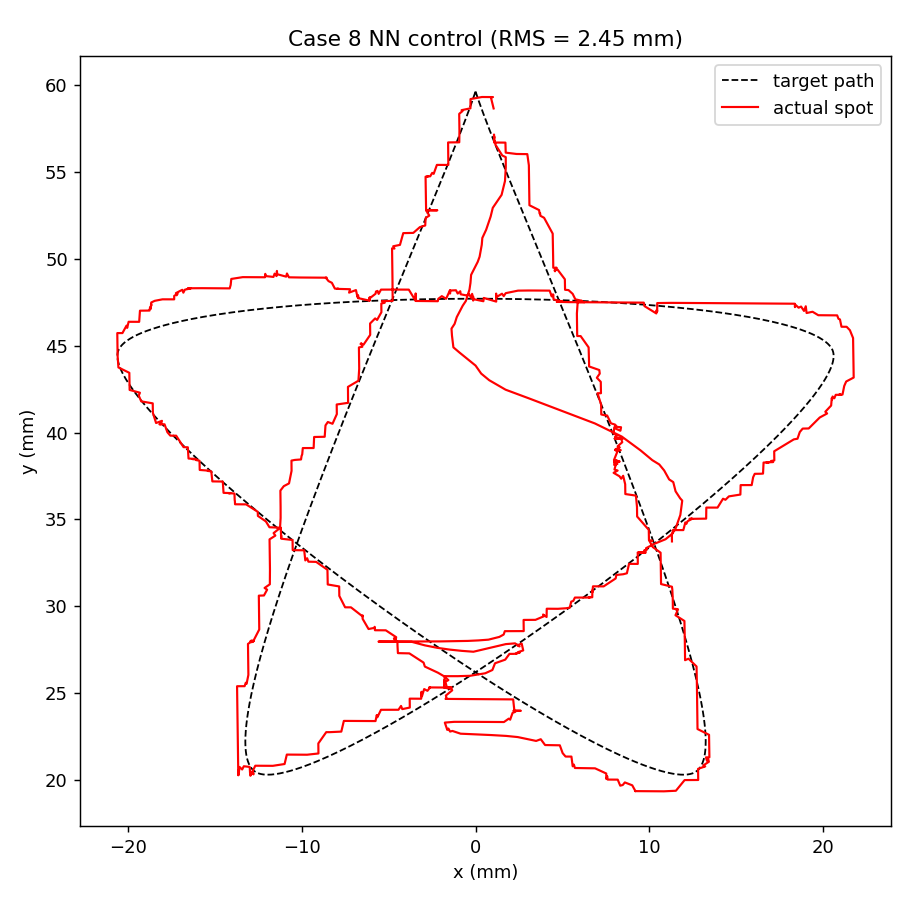

Data behind this chart, as committed beside it:
Time_s, Target_X_m, Target_Y_m, Spot_X_m, Spot_Y_m, Error_m, Target_Index, I0_A, I1_A, I2_A, I3_A, I4_A, I5_A, I6_A, I7_A, I8_A, I9_A
0.001349, 0, 0.05963, 0.01131, 0.03373, 0.02826, 0, 0.06465, -0.08414, -0.05235, -0.046, 0.07736, 0.03719, -0.05612, -0.05662, 0.05905, -0.05523
0.0265, 0, 0.05963, 0.01131, 0.03373, 0.02826, 0, 0.08678, -0.1341, -0.05563, -0.04028, 0.1186, 0.01829, -0.06503, -0.06653, 0.07247, -0.06269
0.05142, 0, 0.05963, 0.01131, 0.03373, 0.02826, 0, 0.1129, -0.1841, -0.05904, -0.03413, 0.1672, -0.003216, -0.07496, -0.07804, 0.08782, -0.07074
0.07641, 0, 0.05963, 0.01131, 0.03373, 0.02826, 0, 0.1413, -0.2341, -0.06218, -0.02822, 0.2172, -0.02561, -0.08503, -0.09025, 0.1038, -0.07857
0.1015, 0, 0.05963, 0.0113, 0.03393, 0.02808, 0, 0.1709, -0.2841, -0.06485, -0.02284, 0.2672, -0.04807, -0.09483, -0.1026, 0.1197, -0.08576
0.1258, 0, 0.05963, 0.0113, 0.03407, 0.02795, 0, 0.2013, -0.3341, -0.06699, -0.01814, 0.3172, -0.07022, -0.1042, -0.1149, 0.1352, -0.0922
0.1508, 0, 0.05963, 0.0113, 0.03416, 0.02786, 0, 0.2322, -0.3841, -0.06866, -0.01421, 0.3672, -0.09189, -0.1132, -0.1269, 0.1501, -0.09791
0.1758, 0, 0.05963, 0.01149, 0.03443, 0.0277, 0, 0.2632, -0.4341, -0.06978, -0.01086, 0.4172, -0.1133, -0.1218, -0.1385, 0.1642, -0.1027
0.2007, 0, 0.05963, 0.01172, 0.03507, 0.02721, 0, 0.2937, -0.4841, -0.07027, -0.007848, 0.4672, -0.1347, -0.1302, -0.1495, 0.1776, -0.1064
0.2257, 0, 0.05963, 0.01179, 0.03526, 0.02707, 0, 0.3238, -0.5341, -0.07031, -0.005272, 0.5172, -0.1559, -0.1385, -0.16, 0.1901, -0.1092
0.2507, 0, 0.05963, 0.01183, 0.03558, 0.0268, 0, 0.3535, -0.5841, -0.07001, -0.003117, 0.5672, -0.1771, -0.1467, -0.1698, 0.2018, -0.1113
0.2757, 0, 0.05963, 0.01186, 0.03581, 0.02661, 0, 0.3827, -0.6341, -0.06948, -0.001362, 0.6172, -0.1981, -0.1551, -0.1791, 0.2126, -0.1127
0.3007, 0, 0.05963, 0.01188, 0.03597, 0.02647, 0, 0.4115, -0.6841, -0.06882, 2.4946523e-05, 0.6672, -0.2192, -0.1637, -0.1879, 0.2227, -0.1135
0.3257, 0, 0.05963, 0.0119, 0.03608, 0.02638, 0, 0.4397, -0.7341, -0.06814, 0.001098, 0.7172, -0.2404, -0.1726, -0.1962, 0.2321, -0.1139
0.3507, 0, 0.05963, 0.01178, 0.03622, 0.02621, 0, 0.4673, -0.7841, -0.06754, 0.001853, 0.7672, -0.2618, -0.1821, -0.2041, 0.2407, -0.1138
0.3758, 0, 0.05963, 0.01162, 0.03645, 0.02593, 0, 0.494, -0.8341, -0.06712, 0.002352, 0.8172, -0.2832, -0.1922, -0.2116, 0.2487, -0.1134
0.4007, 0, 0.05963, 0.01151, 0.03662, 0.02573, 0, 0.5198, -0.8841, -0.06692, 0.002685, 0.8672, -0.305, -0.203, -0.2188, 0.2559, -0.1127
0.4257, 0, 0.05963, 0.01143, 0.03693, 0.02542, 0, 0.5441, -0.9341, -0.06693, 0.003005, 0.9172, -0.3273, -0.2146, -0.2256, 0.2626, -0.1114
0.4507, 0, 0.05963, 0.01138, 0.03715, 0.0252, 0, 0.5669, -0.9841, -0.06722, 0.003406, 0.9663, -0.3501, -0.2271, -0.232, 0.2686, -0.1097
0.4757, 0, 0.05963, 0.01114, 0.0373, 0.02495, 0, 0.588, -1.034, -0.06797, 0.003782, 1.014, -0.3734, -0.2407, -0.2383, 0.274, -0.1076
0.5007, 0, 0.05963, 0.01086, 0.03782, 0.02436, 0, 0.6072, -1.084, -0.06926, 0.004154, 1.06, -0.397, -0.2554, -0.2444, 0.2789, -0.1053
0.5257, 0, 0.05963, 0.01057, 0.03817, 0.02393, 0, 0.6244, -1.133, -0.07123, 0.004429, 1.105, -0.4207, -0.2712, -0.2503, 0.2832, -0.1029
0.5507, 0, 0.05963, 0.01018, 0.03841, 0.02353, 0, 0.6397, -1.18, -0.07412, 0.004369, 1.147, -0.4441, -0.288, -0.2564, 0.287, -0.1006
0.5757, 0, 0.05963, 0.009496, 0.03898, 0.02273, 0, 0.6532, -1.225, -0.0781, 0.003685, 1.186, -0.4666, -0.3056, -0.2628, 0.2903, -0.099
0.6012, 0, 0.05963, 0.008418, 0.03977, 0.02157, 0, 0.6655, -1.266, -0.08331, 0.001958, 1.223, -0.4872, -0.3234, -0.2695, 0.293, -0.09842
0.6258, 0, 0.05963, 0.006868, 0.04052, 0.0203, 0, 0.6775, -1.304, -0.08996, -0.001422, 1.255, -0.5048, -0.3409, -0.2768, 0.2954, -0.09958
0.651, 0, 0.05963, 0.00307, 0.04197, 0.01793, 0, 0.6919, -1.335, -0.0986, -0.008152, 1.283, -0.5163, -0.356, -0.2854, 0.2974, -0.1044
0.6757, 0, 0.05963, 0.001729, 0.04247, 0.01725, 0, 0.7082, -1.362, -0.1087, -0.01747, 1.306, -0.523, -0.3693, -0.295, 0.2992, -0.112
0.7007, 0, 0.05963, 0.0007877, 0.04301, 0.01664, 0, 0.7261, -1.386, -0.1197, -0.02858, 1.326, -0.5263, -0.381, -0.3052, 0.3008, -0.1217
0.7257, 0, 0.05963, 0.0003272, 0.04339, 0.01624, 0, 0.7448, -1.407, -0.1311, -0.04077, 1.345, -0.5272, -0.3916, -0.3157, 0.3022, -0.1325
0.7507, 0, 0.05963, 2.2636505e-06, 0.04386, 0.01577, 0, 0.7637, -1.426, -0.1427, -0.05349, 1.361, -0.5267, -0.4015, -0.3263, 0.3036, -0.144
0.7763, 0, 0.05963, -0.0009231, 0.04461, 0.01505, 0, 0.7829, -1.445, -0.1544, -0.0666, 1.377, -0.525, -0.4107, -0.3369, 0.3048, -0.1561
0.8007, 0, 0.05963, -0.001273, 0.0449, 0.01478, 0, 0.8026, -1.461, -0.166, -0.08013, 1.391, -0.5217, -0.4189, -0.3475, 0.306, -0.1688
0.8257, 0, 0.05963, -0.001322, 0.04531, 0.01439, 0, 0.8221, -1.476, -0.1774, -0.09365, 1.404, -0.5177, -0.4265, -0.358, 0.3072, -0.1818
0.8507, 0, 0.05963, -0.001356, 0.04559, 0.01411, 0, 0.8413, -1.491, -0.1886, -0.107, 1.417, -0.5132, -0.4337, -0.3683, 0.3082, -0.1947
0.8757, 0, 0.05963, -0.001382, 0.04598, 0.01372, 0, 0.8599, -1.505, -0.1995, -0.1201, 1.428, -0.5085, -0.4408, -0.3783, 0.3092, -0.2076
0.9007, 0, 0.05963, -0.001202, 0.04626, 0.01343, 0, 0.8777, -1.519, -0.21, -0.1326, 1.44, -0.504, -0.4477, -0.388, 0.3101, -0.2201
0.9258, 0, 0.05963, -0.001079, 0.04664, 0.01303, 0, 0.8945, -1.532, -0.2201, -0.1447, 1.451, -0.4998, -0.4546, -0.3973, 0.3109, -0.2322
0.9507, 0, 0.05963, -0.0007367, 0.0473, 0.01235, 0, 0.91, -1.545, -0.2295, -0.1559, 1.462, -0.4962, -0.4615, -0.4061, 0.3117, -0.2435
0.9757, 0, 0.05963, -0.0005573, 0.04757, 0.01207, 0, 0.9243, -1.558, -0.2384, -0.1665, 1.472, -0.4932, -0.4684, -0.4145, 0.3124, -0.2542
1.001, 0, 0.05963, -0.0004345, 0.04795, 0.01168, 0, 0.9376, -1.571, -0.2469, -0.1765, 1.482, -0.4906, -0.4753, -0.4224, 0.3131, -0.2643
1.026, 0, 0.05963, -0.0003484, 0.04822, 0.01141, 0, 0.95, -1.583, -0.255, -0.1859, 1.492, -0.4884, -0.4822, -0.43, 0.3137, -0.2739
1.051, 0, 0.05963, -0.0002909, 0.04861, 0.01103, 0, 0.9617, -1.595, -0.2626, -0.1949, 1.501, -0.4865, -0.489, -0.4373, 0.3143, -0.2831
1.076, 0, 0.05963, -0.0002533, 0.04907, 0.01056, 0, 0.9726, -1.607, -0.27, -0.2034, 1.511, -0.4848, -0.4957, -0.4442, 0.3149, -0.2918
1.101, 0, 0.05963, 0.0001262, 0.04982, 0.009809, 0, 0.9823, -1.618, -0.2767, -0.2112, 1.519, -0.4837, -0.5023, -0.4505, 0.3154, -0.2997
1.126, 0, 0.05963, 0.0002345, 0.05012, 0.009515, 0, 0.991, -1.629, -0.2829, -0.2183, 1.528, -0.4831, -0.5088, -0.4565, 0.3158, -0.3069
1.151, 0, 0.05963, 0.0003077, 0.05052, 0.009113, 0, 0.9989, -1.64, -0.2887, -0.225, 1.536, -0.4828, -0.5152, -0.462, 0.3163, -0.3136
1.176, 0, 0.05963, 0.0003589, 0.0508, 0.008833, 0, 1.006, -1.65, -0.2942, -0.2312, 1.544, -0.4828, -0.5215, -0.4673, 0.3167, -0.3199
1.201, 0, 0.05963, 0.000392, 0.0512, 0.008441, 0, 1.013, -1.66, -0.2995, -0.2371, 1.552, -0.4829, -0.5276, -0.4722, 0.3171, -0.3258
1.226, 0, 0.05963, 0.0006111, 0.05167, 0.007985, 0, 1.019, -1.669, -0.3043, -0.2424, 1.559, -0.4834, -0.5336, -0.4768, 0.3174, -0.3312
1.251, 0, 0.05963, 0.0008691, 0.05242, 0.007257, 0, 1.024, -1.679, -0.3085, -0.2471, 1.566, -0.4845, -0.5394, -0.4809, 0.3177, -0.3357
1.276, 0, 0.05963, 0.0009424, 0.05272, 0.006971, 0, 1.028, -1.687, -0.3124, -0.2513, 1.572, -0.486, -0.5451, -0.4846, 0.318, -0.3396
1.301, 0, 0.05963, 0.0009936, 0.05293, 0.006771, 0, 1.032, -1.696, -0.316, -0.2552, 1.579, -0.4877, -0.5506, -0.4881, 0.3183, -0.3432
1.326, 0, 0.05963, 0.001225, 0.05327, 0.006473, 0, 1.034, -1.704, -0.3193, -0.2586, 1.585, -0.4898, -0.5561, -0.4912, 0.3186, -0.3462
1.351, 0, 0.05963, 0.001388, 0.05351, 0.006273, 0, 1.037, -1.712, -0.3223, -0.2617, 1.591, -0.4923, -0.5616, -0.494, 0.3188, -0.3487
1.376, 0, 0.05963, 0.001501, 0.05368, 0.006137, 0, 1.038, -1.721, -0.325, -0.2644, 1.598, -0.4952, -0.5671, -0.4967, 0.3191, -0.3508
1.401, 0, 0.05963, 0.001632, 0.05421, 0.005658, 0, 1.039, -1.728, -0.3274, -0.2668, 1.603, -0.4984, -0.5725, -0.499, 0.3193, -0.3524
1.426, 0, 0.05963, 0.001669, 0.05437, 0.005523, 0, 1.04, -1.736, -0.3296, -0.2688, 1.609, -0.5018, -0.5777, -0.501, 0.3195, -0.3536
1.451, 0, 0.05963, 0.001696, 0.05447, 0.005429, 0, 1.04, -1.743, -0.3317, -0.2707, 1.615, -0.5053, -0.5829, -0.503, 0.3197, -0.3546
1.476, 0, 0.05963, 0.001711, 0.05474, 0.005177, 0, 1.04, -1.75, -0.3336, -0.2724, 1.62, -0.5089, -0.588, -0.5048, 0.3199, -0.3554
... 4,165 more rows
